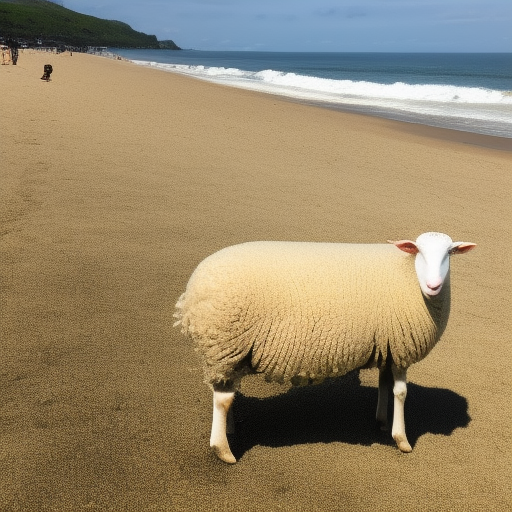
Generation parameters embedded in this image by AUTOMATIC1111 Stable Diffusion web UI or a fork of it (Forge, ...) (PNG 'parameters' text chunk):
a photo of a sheep on the beach
Steps: 20, Sampler: Euler a, CFG scale: 7, Seed: 1037562216, Size: 512x512, Model hash: 4c86efd062, Model: model